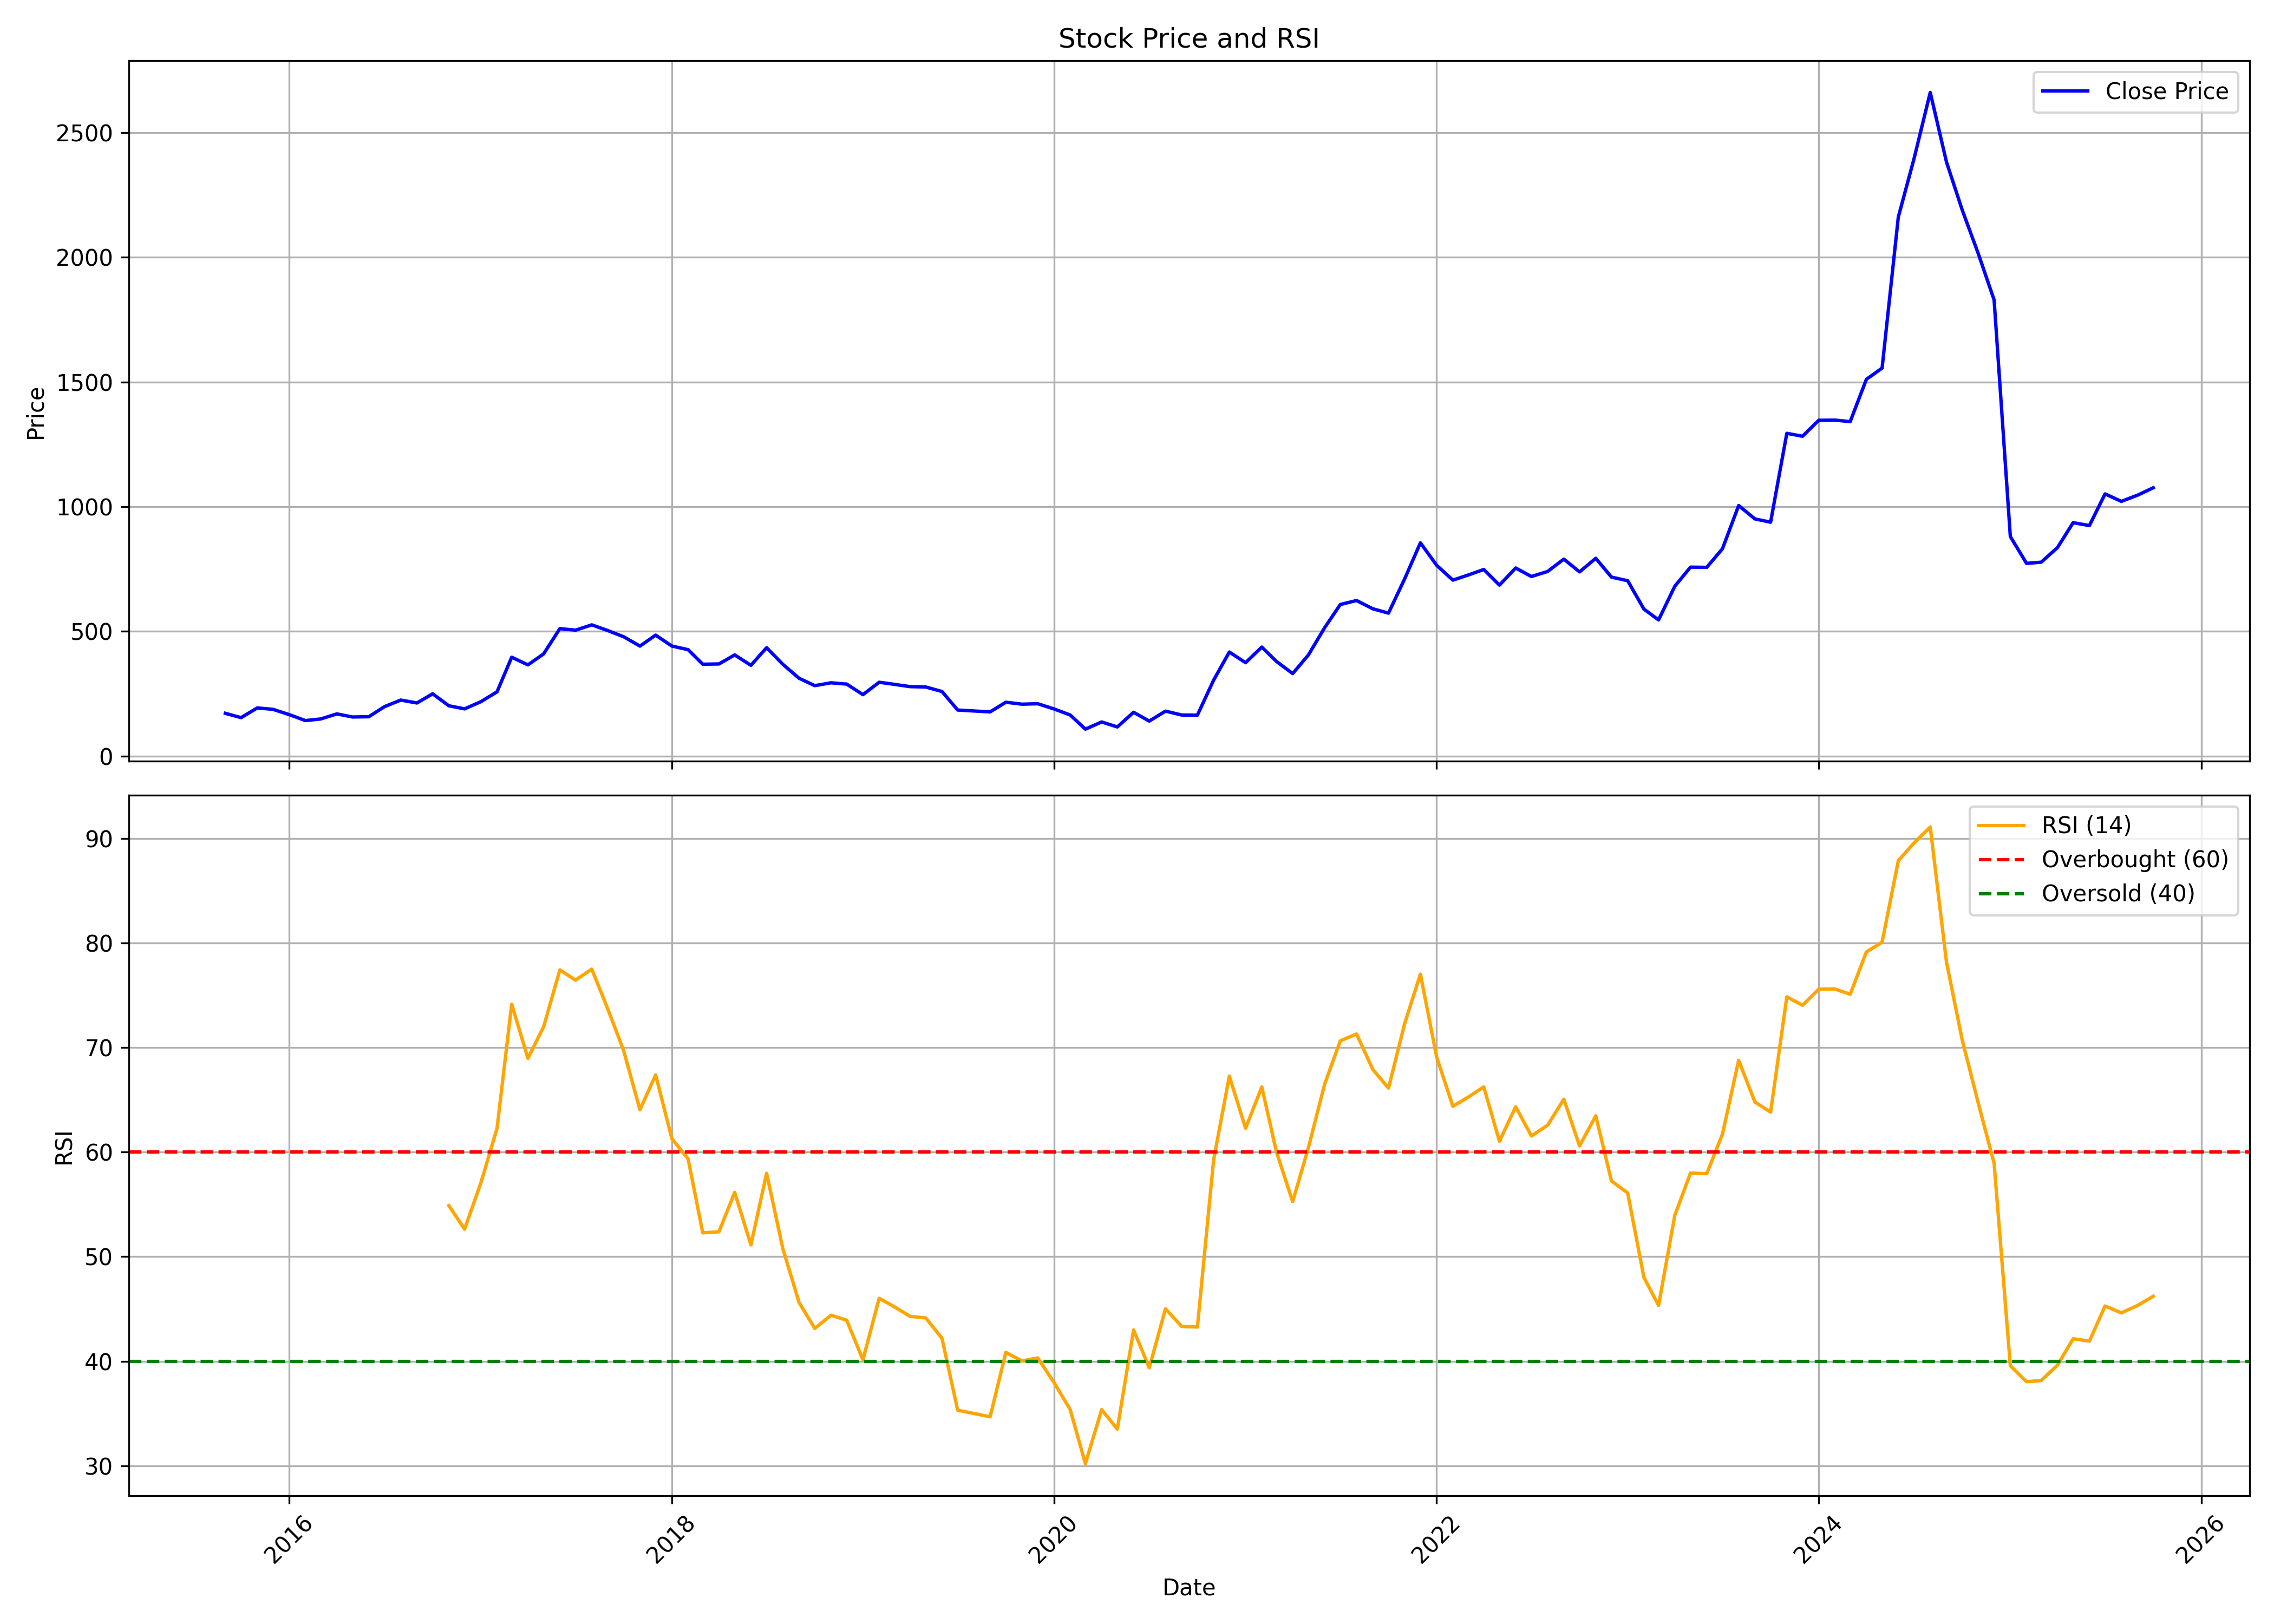

The file beside this chart, header and first rows:
, date, symbol, open, high, low, close, volume, rsi
0, 2015-09-01, SHARDAMOTR, 189.2, 195.1, 147.8, 171.4, 134337, 
1, 2015-10-01, SHARDAMOTR, 170, 198.9, 143.1, 154.2, 16605, 
2, 2015-11-01, SHARDAMOTR, 154.2, 206.3, 154.2, 193.2, 51483, 
3, 2015-12-01, SHARDAMOTR, 193.2, 207.2, 172.4, 187.5, 311236, 
4, 2016-01-01, SHARDAMOTR, 187.9, 195.1, 151.5, 166.3, 233747, 
5, 2016-02-01, SHARDAMOTR, 168.6, 188.3, 138.9, 142.4, 273776, 
6, 2016-03-01, SHARDAMOTR, 143, 158.9, 142.6, 148.9, 205652, 
7, 2016-04-01, SHARDAMOTR, 153.2, 174.9, 151.1, 169.2, 15627, 
8, 2016-05-01, SHARDAMOTR, 179.5, 179.5, 152.4, 156.8, 64749, 
9, 2016-06-01, SHARDAMOTR, 156.8, 168.3, 152.4, 157.9, 46785, 
10, 2016-07-01, SHARDAMOTR, 162.6, 201.5, 155.5, 198.3, 325969, 
11, 2016-08-01, SHARDAMOTR, 194.3, 273.4, 181.7, 224.6, 890260, 
12, 2016-09-01, SHARDAMOTR, 227.8, 247.4, 192.8, 213, 765165, 
13, 2016-10-01, SHARDAMOTR, 219, 254.5, 214.7, 249.8, 1252574, 
14, 2016-11-01, SHARDAMOTR, 257.7, 261.8, 190.6, 201.7, 390480, 54.88
15, 2016-12-01, SHARDAMOTR, 205.9, 214.4, 180.9, 189.4, 82134, 52.63
16, 2017-01-01, SHARDAMOTR, 195.9, 226.4, 192.7, 218, 95993, 57.04
17, 2017-02-01, SHARDAMOTR, 219, 261, 217.5, 257.7, 364374, 62.28
18, 2017-03-01, SHARDAMOTR, 254.7, 400.7, 254.7, 396.4, 945008, 74.15
19, 2017-04-01, SHARDAMOTR, 402.3, 414.7, 363.5, 365.7, 323343, 68.98
20, 2017-05-01, SHARDAMOTR, 365.7, 409.8, 325.3, 409.8, 290460, 72
21, 2017-06-01, SHARDAMOTR, 426.9, 574.7, 420.6, 511.1, 1513284, 77.44
22, 2017-07-01, SHARDAMOTR, 519.4, 553.6, 497, 504.9, 284294, 76.46
23, 2017-08-01, SHARDAMOTR, 513.9, 541.4, 458.4, 526.2, 182452, 77.51
24, 2017-09-01, SHARDAMOTR, 537.3, 600.7, 478.5, 503, 536468, 73.65
25, 2017-10-01, SHARDAMOTR, 503, 542.6, 474.6, 478.4, 294381, 69.7
26, 2017-11-01, SHARDAMOTR, 480.2, 487.9, 426.6, 441, 603675, 64.05
27, 2017-12-01, SHARDAMOTR, 445.8, 526.9, 433.8, 485, 1253475, 67.39
28, 2018-01-01, SHARDAMOTR, 485, 521.7, 438.5, 441.2, 517199, 61.29
29, 2018-02-01, SHARDAMOTR, 444.8, 492.6, 411.3, 426.6, 329491, 59.36
30, 2018-03-01, SHARDAMOTR, 432.7, 432.8, 335.3, 368.4, 544864, 52.28
31, 2018-04-01, SHARDAMOTR, 370.2, 387, 354.1, 369.4, 322783, 52.38
32, 2018-05-01, SHARDAMOTR, 369.4, 443.3, 333.9, 405.7, 429333, 56.15
33, 2018-06-01, SHARDAMOTR, 407.1, 417.8, 352.5, 363.9, 189011, 51.13
34, 2018-07-01, SHARDAMOTR, 375.5, 440.6, 342.9, 434.6, 276947, 57.98
35, 2018-08-01, SHARDAMOTR, 440.6, 448.3, 365, 368.1, 359881, 50.77
36, 2018-09-01, SHARDAMOTR, 376.4, 387, 273.2, 312, 287271, 45.62
37, 2018-10-01, SHARDAMOTR, 311.8, 325.4, 274.1, 282.5, 226013, 43.14
38, 2018-11-01, SHARDAMOTR, 286.7, 316.2, 280.4, 293.9, 91712, 44.4
39, 2018-12-01, SHARDAMOTR, 298.3, 306.7, 276.5, 288.7, 50021, 43.92
40, 2019-01-01, SHARDAMOTR, 287.9, 291.3, 244, 246.4, 66287, 40.14
41, 2019-02-01, SHARDAMOTR, 245.7, 313, 218.5, 296.1, 453401, 46.02
42, 2019-03-01, SHARDAMOTR, 299.4, 318.8, 272.5, 288, 233467, 45.24
43, 2019-04-01, SHARDAMOTR, 288.3, 303.2, 273.5, 278.5, 67507, 44.29
44, 2019-05-01, SHARDAMOTR, 278.5, 297.4, 234.1, 277.1, 170939, 44.14
45, 2019-06-01, SHARDAMOTR, 287.7, 287.9, 245.6, 259, 107838, 42.2
46, 2019-07-01, SHARDAMOTR, 259.1, 262, 176.6, 184.7, 445655, 35.32
47, 2019-08-01, SHARDAMOTR, 179.3, 200.4, 169, 180.9, 160523, 35
48, 2019-09-01, SHARDAMOTR, 180.9, 194.8, 174.6, 177.3, 102608, 34.68
49, 2019-10-01, SHARDAMOTR, 182.1, 231.8, 148.2, 215.9, 386223, 40.84
50, 2019-11-01, SHARDAMOTR, 215.8, 221.7, 195.4, 208.2, 224699, 40.03
51, 2019-12-01, SHARDAMOTR, 208.2, 220.7, 173.8, 209.9, 169198, 40.32
52, 2020-01-01, SHARDAMOTR, 213, 215.9, 188.8, 189.1, 208849, 37.97
53, 2020-02-01, SHARDAMOTR, 188.3, 195.7, 160.4, 164.8, 175490, 35.37
54, 2020-03-01, SHARDAMOTR, 164.8, 166.8, 92.12, 108.1, 462197, 30.2
55, 2020-04-01, SHARDAMOTR, 108.1, 172.8, 102.7, 136.9, 164765, 35.37
56, 2020-05-01, SHARDAMOTR, 136.9, 136.9, 111.1, 116.8, 90915, 33.51
57, 2020-06-01, SHARDAMOTR, 117.3, 181.9, 115.7, 175.7, 517650, 43
58, 2020-07-01, SHARDAMOTR, 168.5, 169.7, 135.5, 140.4, 266975, 39.37
59, 2020-08-01, SHARDAMOTR, 140.4, 222.3, 137.6, 180.3, 741190, 45.01
... 62 more rows
